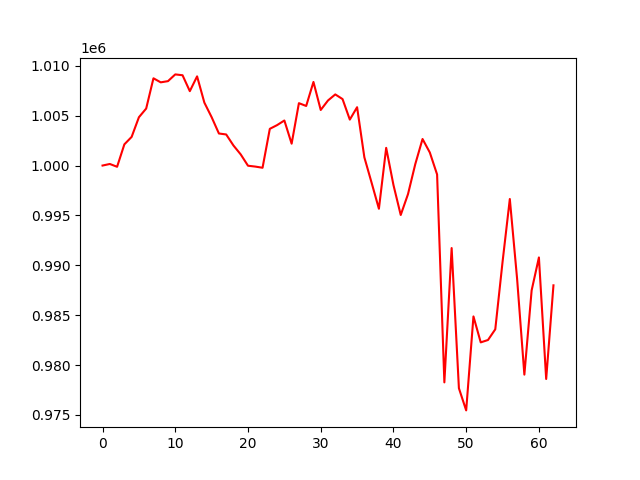

The table this chart was drawn from, first rows:
, 0
0, 1000000
1, 1000158
2, 999876
3, 1002124
4, 1002873
5, 1004842
6, 1005714
7, 1008747
8, 1008341
9, 1008462
10, 1009137
11, 1009052
12, 1007458
13, 1008941
14, 1006308
15, 1004849
16, 1003213
17, 1003116
18, 1002010
19, 1001115
20, 999982
21, 999896
22, 999778
23, 1003680
24, 1004053
25, 1004516
26, 1002192
27, 1006254
28, 1005973
29, 1008380
30, 1005571
31, 1006523
32, 1007131
33, 1006664
34, 1004606
35, 1005848
36, 1000823
37, 998264
38, 995667
39, 1001773
40, 998050
41, 995044
42, 997133
43, 1000143
44, 1002661
45, 1001309
46, 999108
47, 978262
48, 991729
49, 977674
50, 975454
51, 984876
52, 982273
53, 982511
54, 983583
55, 990334
56, 996646
57, 988658
58, 979039
59, 987485
... 3 more rows
